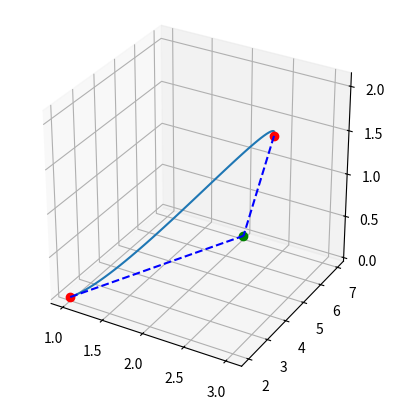

Source code (Python):
import numpy as np
import sympy as sp
import matplotlib.pyplot as plt

#####################################################

u_val = 0.5

pts = [ [1,2,0], [3,4,2]]
tangent_pts = [[2,7,0]]

#####################################################

X = []; Y = []; Z = []
for i in range(len(pts)):
    X.append(pts[i][0])
    Y.append(pts[i][1])
    Z.append(pts[i][2])

#################################################
Boundary_Constraint = np.array([
    [0,0,0,1],
    [1,1,1,1],
    [0,0,1,0],
    [3,2,1,0]
])

Hermite_Matrix = np.array([
    [2,-2,1,1],
    [-3,3,-2,-1],
    [0,0,1,0],
    [1,0,0,0]
])

x_conds = np.array([
    [X[0]],
    [X[1]],
    [tangent_pts[0][0]-X[0]],
    [tangent_pts[0][0]-X[1]]
])

y_conds = np.array([
    [Y[0]],
    [Y[1]],
    [tangent_pts[0][1]-Y[0]],
    [tangent_pts[0][1]-Y[1]]
])

z_conds = np.array([
    [Z[0]],
    [Z[1]],
    [tangent_pts[0][2]-Z[0]],
    [tangent_pts[0][2]-Z[1]]
])

u = sp.symbols('u')
U = sp.Matrix([
    [u**3, u**2, u, 1]
])

#########################################

coeff_x = Hermite_Matrix @ x_conds
coeff_y = Hermite_Matrix @ y_conds
coeff_z = Hermite_Matrix @ z_conds

x_u = U @ coeff_x
y_u = U @ coeff_y
z_u = U @ coeff_z

#########################################
print("###########INFO###########")
print('Hermite Poly is of the form P(u) = a u**3 + b u**2 + c u + d')
print('-------------------')
print('Boundary Constraint Matrix =\n', Boundary_Constraint)
print('-------------------')
print('Hermite Matrix =\n', Hermite_Matrix)
print('\n\n')
print('======== For X =========')
print('coeff_x i.e [a_x, b_x, c_x, d_x] = ', coeff_x.tolist())
print('-------------------')
print('X_conditions i.e [x(0), x(1), x_dot(0), x_dot(1)] = ', x_conds.tolist())
print('-------------------')
print('x(u) = ', x_u.tolist())
print('-------------------')
print('x({}) = '.format(u_val), x_u.subs({u: u_val}).tolist())
print('\n\n')
print('======== For Y =========')
print('coeff_y i.e [a_y, b_y, c_y, d_y] = ', coeff_y.tolist())
print('-------------------')
print('Y_conditions i.e [y(0), y(1), y_dot(0), y_dot(1)] = ', y_conds.tolist())
print('-------------------')
print('y(u) = ', y_u.tolist())
print('-------------------')
print('y({}) = '.format(u_val), y_u.subs({u: u_val}).tolist())
print('\n\n')
print('======== For Z =========')
print('coeff_z i.e [a_z, b_z, c_z, d_z] = ', coeff_z.tolist())
print('-------------------')
print('Z_conditions i.e [z(0), z(1), z_dot(0), z_dot(1)] = ', z_conds.tolist())
print('-------------------')
print('z(u) = ', z_u.tolist())
print('-------------------')
print('z({}) = '.format(u_val), z_u.subs({u: u_val}).tolist())
print('\n\n')
print("#########################")

#######################################

fig = plt.figure()
ax = plt.axes(projection="3d")

u_space = np.linspace(0, 1, 50)
plot_x = []; plot_y = []; plot_z = []
for i in u_space:
    plot_x.append(x_u.subs({u: i}).tolist()[0][0])
    plot_y.append(y_u.subs({u: i}).tolist()[0][0])
    plot_z.append(z_u.subs({u: i}).tolist()[0][0])

ax.plot3D(plot_x, plot_y, plot_z)
ax.set_box_aspect([1,1,1])

ax.plot3D(X, Y, Z, 'ro')

ax.plot3D(tangent_pts[0][0], tangent_pts[0][1], tangent_pts[0][2], 'go')
ax.plot3D([X[0], tangent_pts[0][0]], [Y[0], tangent_pts[0][1]], [Z[0], tangent_pts[0][2]], 'b--')
ax.plot3D([X[1], tangent_pts[0][0]], [Y[1], tangent_pts[0][1]], [Z[1], tangent_pts[0][2]], 'b--')


plt.show()
